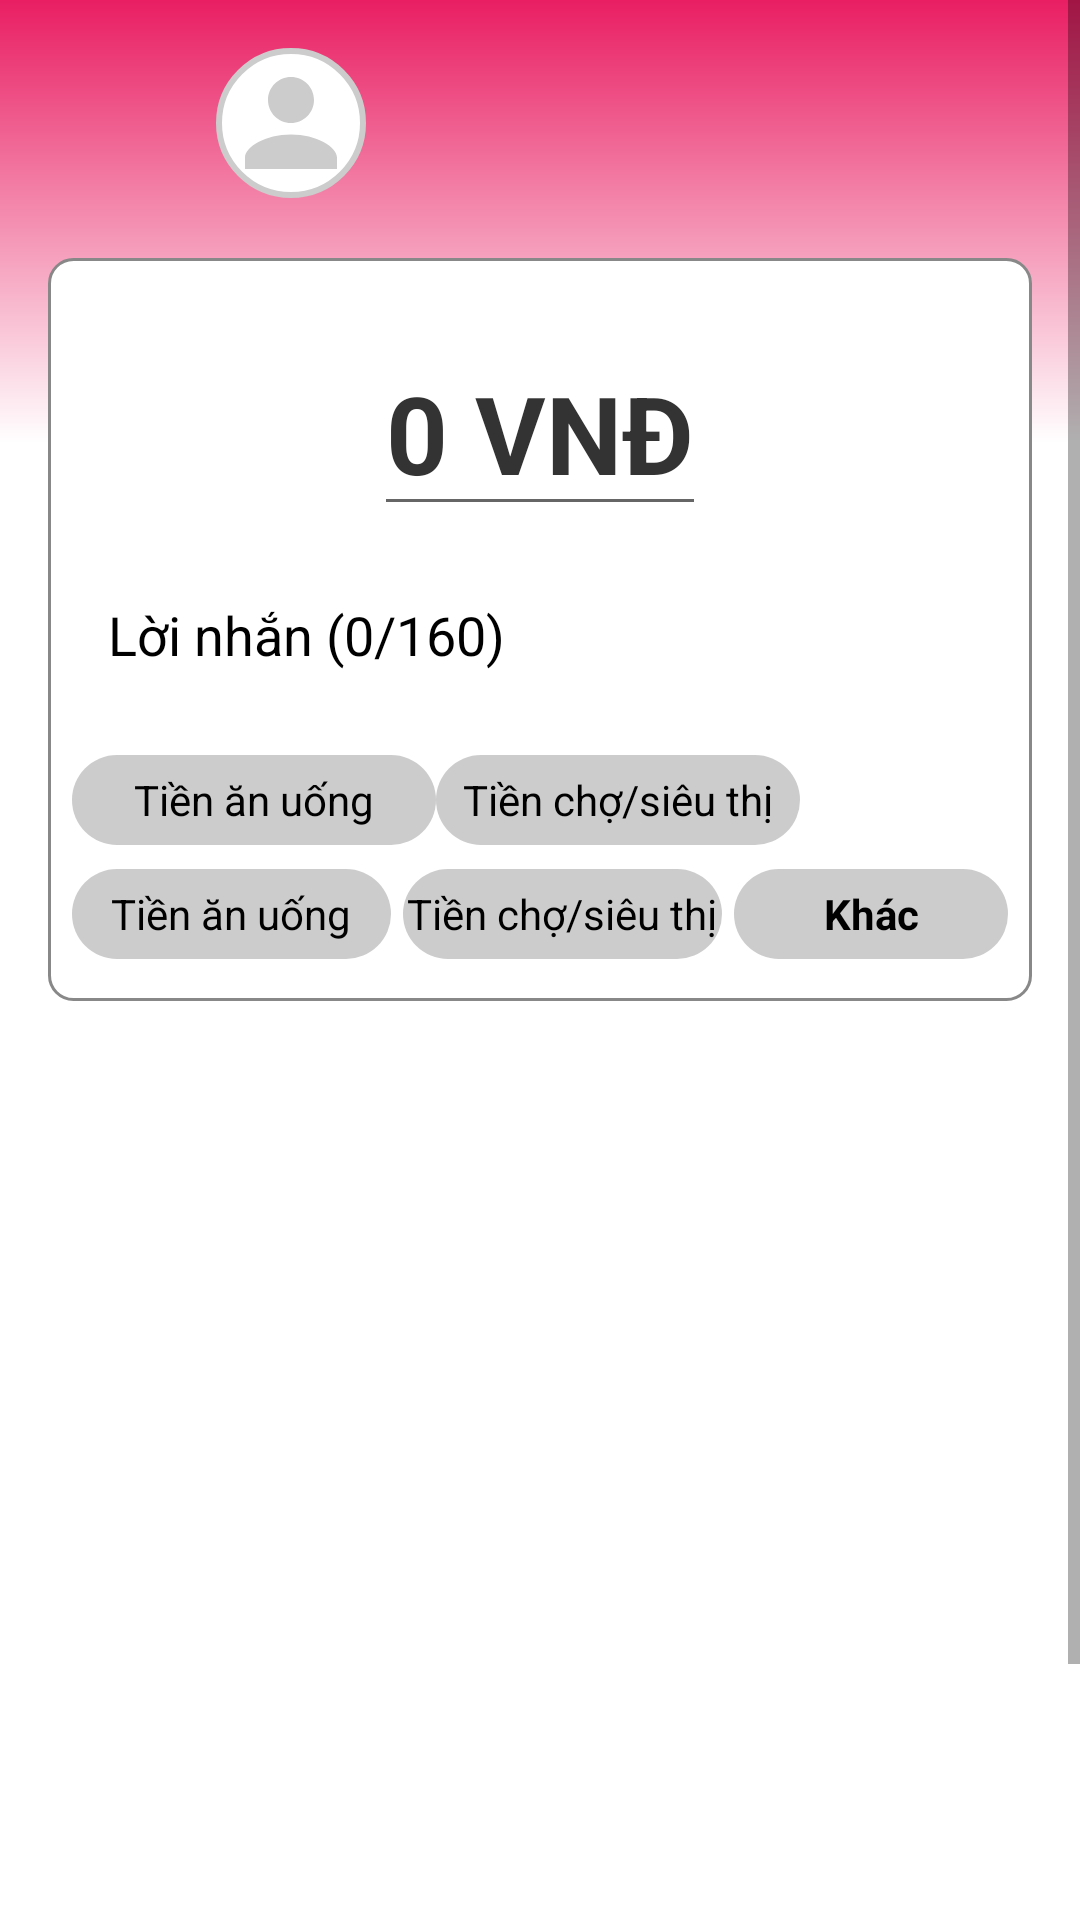

The Android layout XML behind this screen, and the referenced resources:
<!-- AndroidManifest.xml: application theme Theme.BIDV_DEMO -->
<!-- res/layout/activity_trasfer_step_two.xml -->
<ScrollView xmlns:android="http://schemas.android.com/apk/res/android"
    xmlns:app="http://schemas.android.com/apk/res-auto"
    android:layout_width="match_parent"
    android:layout_height="match_parent"
    android:background="#fce4ec"
    android:fillViewport="true">

    <LinearLayout
        android:layout_width="match_parent"
        android:layout_height="wrap_content"
        android:orientation="vertical"
        android:background="@drawable/pink30_background"
        android:padding="16dp">

        
        <LinearLayout
            android:layout_width="match_parent"
            android:layout_height="wrap_content"
            android:orientation="horizontal"
            android:gravity="center_vertical">

            
            <ImageButton
                android:id="@+id/backStepOne"
                android:layout_width="48dp"
                android:layout_height="48dp"
                android:background="?attr/selectableItemBackground"
                android:src="@drawable/ic_back"
                android:contentDescription="Back Button"
                android:padding="4dp"
                android:layout_marginEnd="8dp" />

            <ImageView
                android:id="@+id/avatarUserNeedTransfer"
                android:layout_width="50dp"
                android:layout_height="50dp"
                android:src="@drawable/ic_profile_placeholder"
                android:background="@drawable/circle_background"
                android:padding="2dp" />

            <LinearLayout
                android:layout_width="wrap_content"
                android:layout_height="wrap_content"
                android:orientation="vertical"
                android:layout_marginStart="12dp">

                <TextView
                    android:id="@+id/nameUserNeedTransfer"
                    android:layout_width="wrap_content"
                    android:layout_height="wrap_content"
                    android:textSize="18sp"
                    android:textColor="#333333"
                    android:textStyle="bold" />

                <TextView
                    android:id="@+id/phoneUserNeedTransfer"
                    android:layout_width="wrap_content"
                    android:layout_height="wrap_content"
                    android:textSize="14sp"
                    android:textColor="#333333" />
            </LinearLayout>
        </LinearLayout>

        
        <LinearLayout
            android:layout_width="match_parent"
            android:layout_height="wrap_content"
            android:orientation="vertical"
            android:layout_marginTop="20dp"
            android:padding="8dp"
            android:background="@drawable/linear_radius">
            <EditText
                android:id="@+id/MoneyInput"
                android:layout_width="wrap_content"
                android:layout_height="wrap_content"
                android:hint="0 VNĐ"
                android:textSize="36sp"
                android:textColor="#333333"
                android:textColorHint="#333333"
                android:textStyle="bold"
                android:layout_gravity="center"
                android:layout_marginTop="16dp"
                android:inputType="number"/>

            
            <EditText
                android:id="@+id/messageInput"
                android:layout_width="match_parent"
                android:layout_height="wrap_content"
                android:hint="Lời nhắn (0/160)"
                android:textColor="@color/black"
                android:textColorHint="@color/black"
                android:background="@drawable/edittext_background"
                android:padding="12dp"
                android:layout_marginTop="12dp"
                android:inputType="textMultiLine" />
            
            <LinearLayout
                android:layout_width="match_parent"
                android:layout_height="wrap_content"
                android:orientation="horizontal"
                android:layout_marginTop="16dp"
                android:gravity="center">

                <TextView
                    android:id="@+id/InputText1"
                    android:layout_width="0dp"
                    android:layout_height="30dp"
                    android:layout_weight="0.35"
                    android:gravity="center"
                    android:text="Tiền ăn uống"
                    android:textColor="@color/black"
                    android:background="@drawable/ic_radius_bunton_xam"/>

                <TextView
                    android:id="@+id/InputText2"
                    android:layout_width="0dp"
                    android:layout_height="30dp"
                    android:layout_weight="0.35"
                    android:gravity="center"
                    android:text="Tiền chợ/siêu thị"
                    android:textColor="@color/black"
                    android:background="@drawable/ic_radius_bunton_xam"/>
                <TextView
                    android:layout_width="0dp"
                    android:layout_height="wrap_content"
                    android:layout_weight="0.2"
                    android:backgroundTint="@color/white"/>

            </LinearLayout>
            <LinearLayout
                android:layout_width="match_parent"
                android:layout_height="wrap_content"
                android:orientation="horizontal"
                android:layout_marginTop="8dp"
                android:layout_marginBottom="8dp"
                android:gravity="center">

                <TextView
                    android:id="@+id/InputText3"
                    android:layout_width="0dp"
                    android:layout_height="30dp"
                    android:layout_weight="0.35"
                    android:gravity="center"
                    android:text="Tiền ăn uống"
                    android:textColor="@color/black"
                    android:background="@drawable/ic_radius_bunton_xam"/>

                <TextView
                    android:id="@+id/InputText4"
                    android:layout_width="0dp"
                    android:layout_height="30dp"
                    android:layout_weight="0.35"
                    android:text="Tiền chợ/siêu thị"
                    android:gravity="center"
                    android:textColor="@color/black"
                    android:layout_marginStart="4dp"
                    android:background="@drawable/ic_radius_bunton_xam"/>

                <TextView
                    android:id="@+id/InputMore"
                    android:layout_width="0dp"
                    android:layout_height="30dp"
                    android:layout_weight="0.3"
                    android:gravity="center"
                    android:textColor="@color/black"
                    android:textStyle="bold"
                    android:text="Khác"
                    android:layout_marginStart="4dp"
                    android:background="@drawable/ic_radius_bunton_xam" />
            </LinearLayout>
        </LinearLayout>


        <View
            android:layout_width="match_parent"
            android:layout_height="1dp"
            android:background="#888888"
            android:layout_marginBottom="16dp"
            android:layout_marginTop="320dp"/>

        
        <Button
            android:id="@+id/btn_nextStepThree"
            android:layout_width="match_parent"
            android:layout_height="50dp"
            android:text="Chuyển tiền"
            android:textSize="18sp"
            android:backgroundTint="#FF1493"
            android:textColor="#FFFFFF"
             />
    </LinearLayout>
</ScrollView>
<!-- resources referenced by this layout -->
<resources>
  <color name="black">#FF000000</color>
  <color name="white">#FFFFFFFF</color>
  <!-- drawable circle_background (drawable) -->
  <shape xmlns:android="http://schemas.android.com/apk/res/android"
      android:shape="oval">
  
      <solid android:color="#FFFFFF" /> 
  
      <stroke
          android:width="2dp"
          android:color="#CCCCCC" /> 
  
  </shape>
  <!-- drawable ic_profile_placeholder (drawable) -->
  <vector xmlns:android="http://schemas.android.com/apk/res/android"
      android:width="24dp"
      android:height="24dp"
      android:viewportWidth="24"
      android:viewportHeight="24">
      <path
          android:fillColor="#CCCCCC"
          android:pathData="M12,12c2.21,0 4,-1.79 4,-4s-1.79,-4 -4,-4 -4,1.79 -4,4 1.79,4 4,4zM12,14c-4.42,0 -8,2.17 -8,4v2h16v-2c0,-1.83 -3.58,-4 -8,-4z" />
  </vector>
  <!-- drawable ic_radius_bunton_xam (drawable) -->
  <?xml version="1.0" encoding="utf-8"?>
  <shape xmlns:android="http://schemas.android.com/apk/res/android">
      <corners android:radius="16dp" />
      <solid android:color="#CCCCCC" />
  </shape>
  <!-- drawable linear_radius (drawable) -->
  <layer-list xmlns:android="http://schemas.android.com/apk/res/android">
      <item android:bottom="2dp">
          <shape android:shape="rectangle">
              <solid android:color="#FFFFFF" />
              <corners android:radius="8dp" />
              <stroke android:width="1dp" android:color="#888888" />
          </shape>
      </item>
  </layer-list>
  <!-- drawable pink30_background (drawable) -->
  <layer-list xmlns:android="http://schemas.android.com/apk/res/android">
      <item>
          <shape android:shape="rectangle">
              <gradient
                  android:startColor="#E91E63"
                  android:centerColor="#FFFFFF"
                  android:endColor="#FFFFFF"
                  android:angle="270"
                  android:centerY="0.2" />
          </shape>
      </item>
  </layer-list>
  <style name="Theme.BIDV_DEMO" parent="Base.Theme.BIDV_DEMO" />
  <style name="Base.Theme.BIDV_DEMO" parent="Theme.AppCompat.Light.NoActionBar">
          <item name="android:textColorHint">@color/white</item>
          <item name="android:editTextColor">@color/white</item>
          <item name="android:searchViewStyle">@style/CustomSearchView</item>
          
          
      </style>
  <style name="CustomSearchView" parent="Widget.AppCompat.SearchView">
          <item name="android:searchIcon">@drawable/baseline_search_24</item>
      </style>
</resources>
